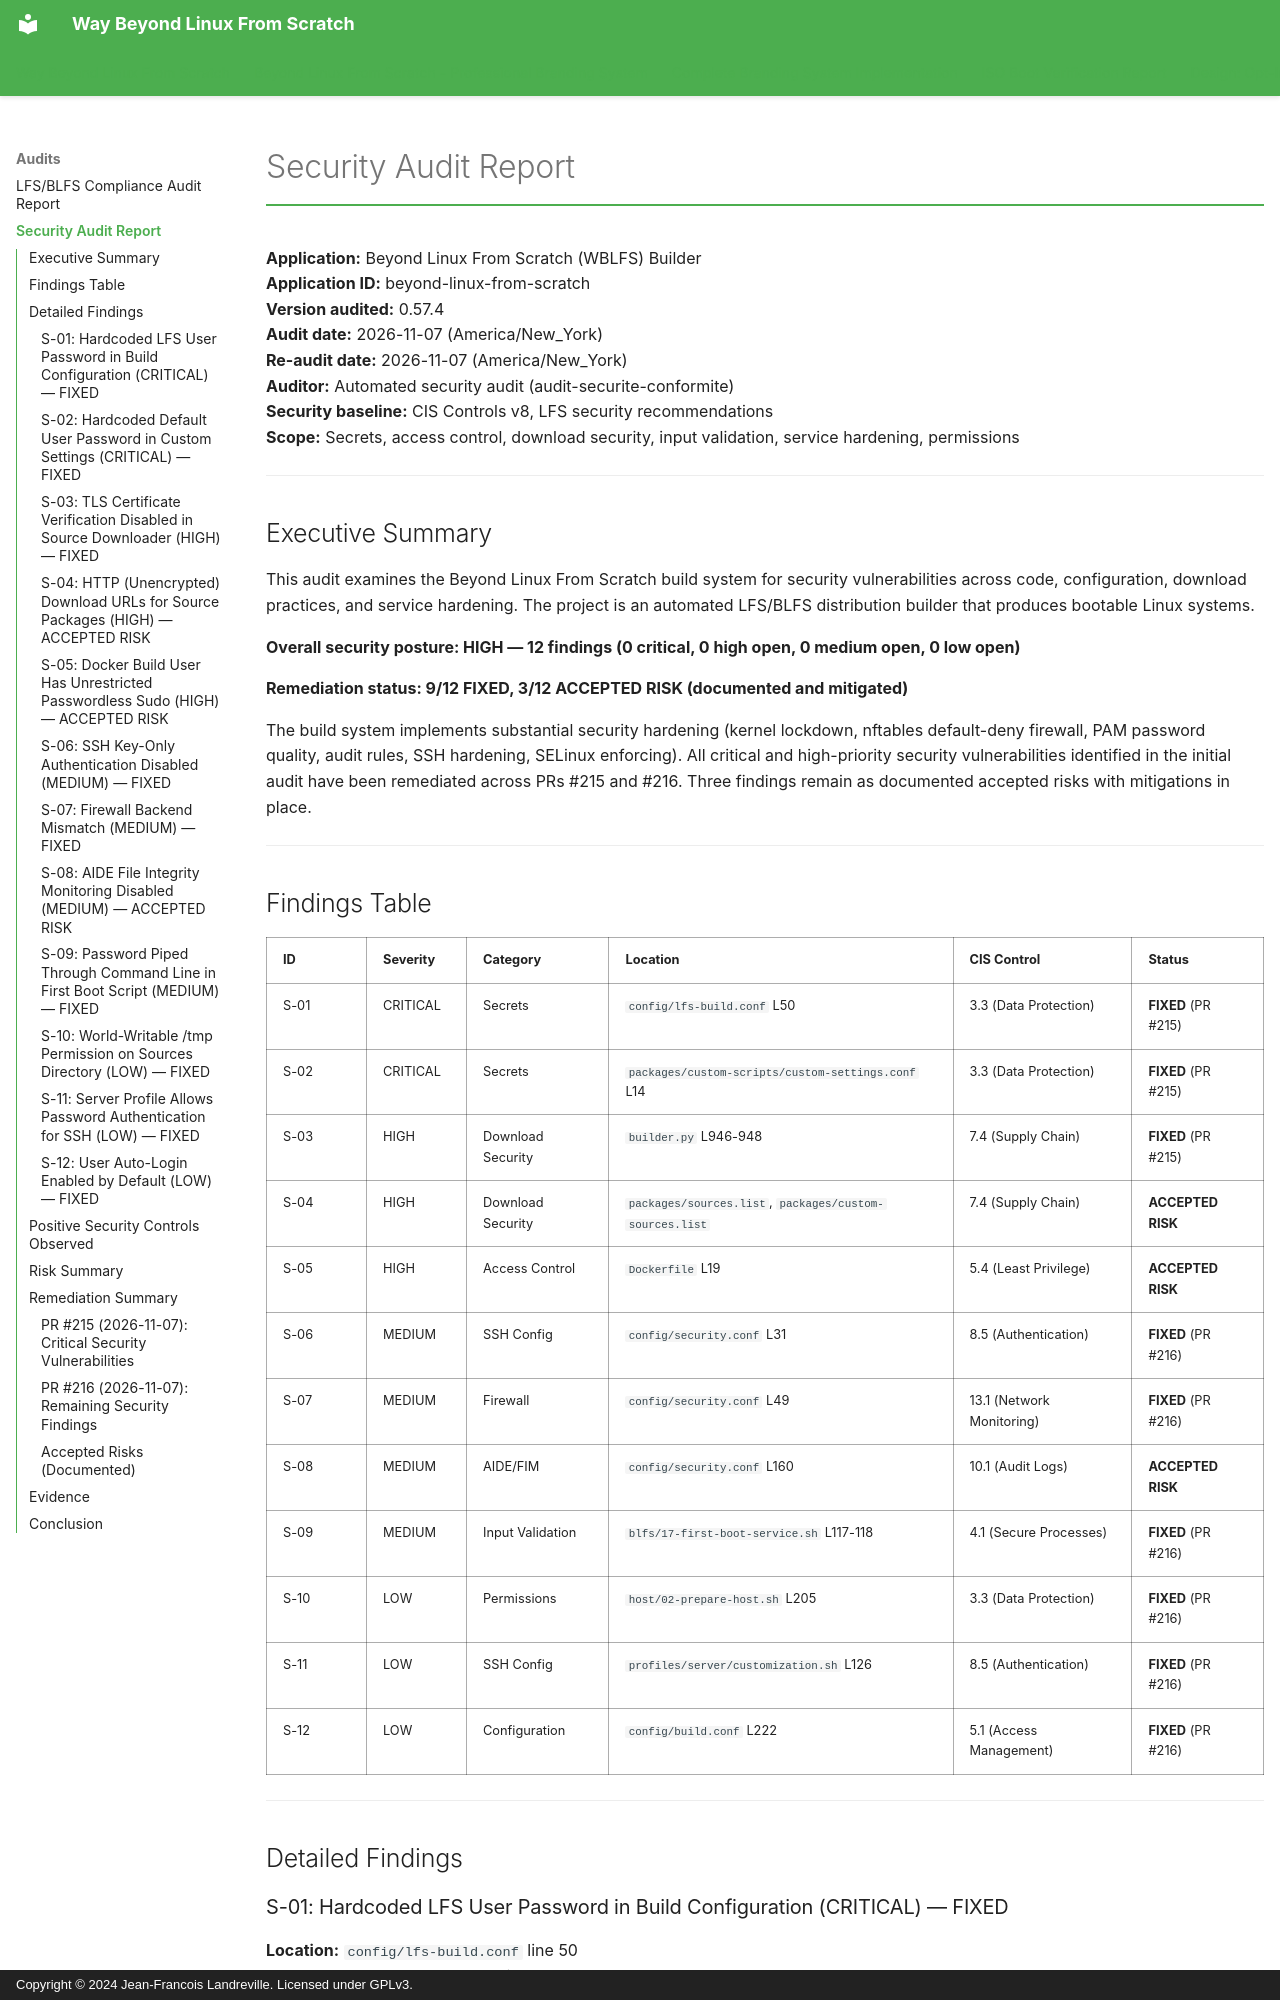

repository: landrevillejf/beyond-linux-from-scratch · page: audits/SECURITY_AUDIT_20261107/index.html · generator: mkdocs · copyright: Copyright © 2024 Jean-Francois Landreville. Licensed under GPLv3.

# Security Audit Report

**Application:** Beyond Linux From Scratch (WBLFS) Builder  
**Application ID:** beyond-linux-from-scratch  
**Version audited:** 0.57.4  
**Audit date:** 2026-11-07 (America/New_York)  
**Re-audit date:** 2026-11-07 (America/New_York)  
**Auditor:** Automated security audit (audit-securite-conformite)  
**Security baseline:** CIS Controls v8, LFS security recommendations  
**Scope:** Secrets, access control, download security, input validation, service hardening, permissions  

---

## Executive Summary

This audit examines the Beyond Linux From Scratch build system for security vulnerabilities across code, configuration, download practices, and service hardening. The project is an automated LFS/BLFS distribution builder that produces bootable Linux systems.

**Overall security posture: HIGH — 12 findings (0 critical, 0 high open, 0 medium open, 0 low open)**

**Remediation status: 9/12 FIXED, 3/12 ACCEPTED RISK (documented and mitigated)**

The build system implements substantial security hardening (kernel lockdown, nftables default-deny firewall, PAM password quality, audit rules, SSH hardening, SELinux enforcing). All critical and high-priority security vulnerabilities identified in the initial audit have been remediated across PRs #215 and #216. Three findings remain as documented accepted risks with mitigations in place.

---
